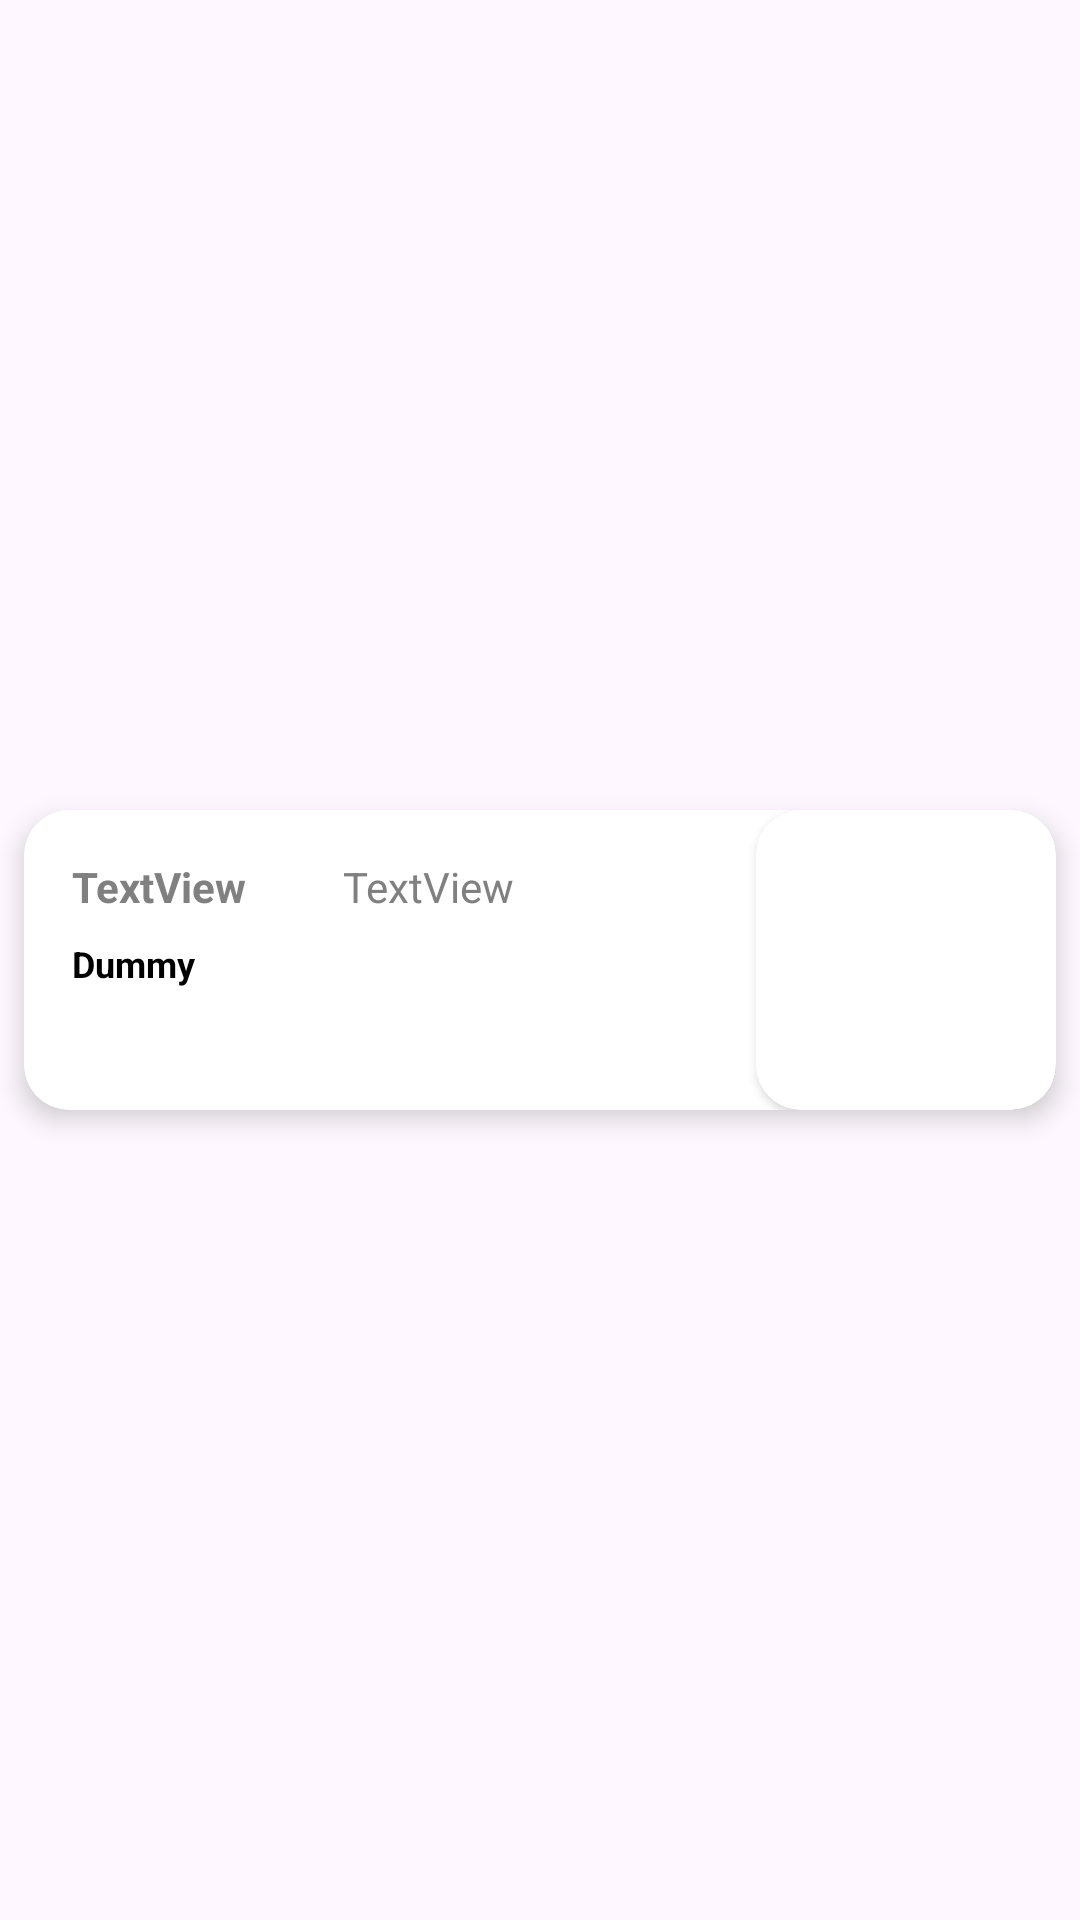

Android layout source for this screen:
<!-- AndroidManifest.xml: application theme Theme.StockApplication -->
<!-- res/layout/recycler_view_news.xml -->
<?xml version="1.0" encoding="utf-8"?>
<androidx.constraintlayout.widget.ConstraintLayout xmlns:android="http://schemas.android.com/apk/res/android"
    xmlns:app="http://schemas.android.com/apk/res-auto"
    xmlns:tools="http://schemas.android.com/tools"
    android:layout_width="match_parent"
    android:layout_height="wrap_content">

    <androidx.cardview.widget.CardView
        android:id="@+id/newsItem"
        android:layout_width="match_parent"
        android:layout_height="100dp"
        android:layout_margin="8dp"
        app:cardCornerRadius="15dp"
        app:cardElevation="5dp"
        app:layout_constraintBottom_toBottomOf="parent"
        app:layout_constraintEnd_toEndOf="parent"
        app:layout_constraintStart_toStartOf="parent"
        app:layout_constraintTop_toTopOf="parent">

        <androidx.constraintlayout.widget.ConstraintLayout
            android:layout_width="match_parent"
            android:layout_height="match_parent">

            <TextView
                android:id="@+id/newsItemSource"
                android:layout_width="wrap_content"
                android:layout_height="wrap_content"
                android:layout_marginStart="16dp"
                android:layout_marginTop="16dp"
                android:text="TextView"
                android:textColor="@color/grey"
                android:textSize="14sp"
                android:textStyle="bold"
                app:layout_constraintStart_toStartOf="parent"
                app:layout_constraintTop_toTopOf="parent" />

            <TextView
                android:id="@+id/firstNewsTime"
                android:layout_width="wrap_content"
                android:layout_height="wrap_content"
                android:layout_marginStart="32dp"
                android:text="TextView"
                android:textColor="@color/grey"
                android:textSize="14sp"
                app:layout_constraintBottom_toBottomOf="@+id/newsItemSource"
                app:layout_constraintStart_toEndOf="@+id/newsItemSource"
                app:layout_constraintTop_toTopOf="@+id/newsItemSource" />

            <TextView
                android:id="@+id/firstNewsTitle"
                android:layout_width="wrap_content"
                android:layout_height="wrap_content"
                android:layout_marginTop="8dp"
                android:maxWidth="230dp"
                android:maxHeight="50dp"
                android:paddingBottom="0dp"
                android:text="Dummy"
                android:textColor="@color/black"
                android:textSize="12sp"
                android:textStyle="bold"
                app:layout_constraintStart_toStartOf="@+id/newsItemSource"
                app:layout_constraintTop_toBottomOf="@+id/newsItemSource" />

            <androidx.cardview.widget.CardView
                android:id="@+id/newsItemCardView"
                android:layout_width="100dp"
                android:layout_height="match_parent"
                app:cardCornerRadius="15dp"
                app:layout_constraintBottom_toBottomOf="parent"
                app:layout_constraintEnd_toEndOf="parent"
                app:layout_constraintTop_toTopOf="parent"
                app:layout_constraintVertical_bias="0.0">

                <ImageView
                    android:id="@+id/imageView"
                    android:layout_width="match_parent"
                    android:layout_height="wrap_content"
                    android:scaleType="centerCrop"
                    tools:srcCompat="@tools:sample/avatars" />
            </androidx.cardview.widget.CardView>

        </androidx.constraintlayout.widget.ConstraintLayout>

    </androidx.cardview.widget.CardView>
</androidx.constraintlayout.widget.ConstraintLayout>
<!-- resources referenced by this layout -->
<resources>
  <color name="black">#FF000000</color>
  <color name="grey">#FF808080</color>"
  <style name="Theme.StockApplication" parent="Base.Theme.StockApplication" />
  <style name="Base.Theme.StockApplication" parent="Theme.Material3.DayNight.NoActionBar">
          
          
      </style>
</resources>
